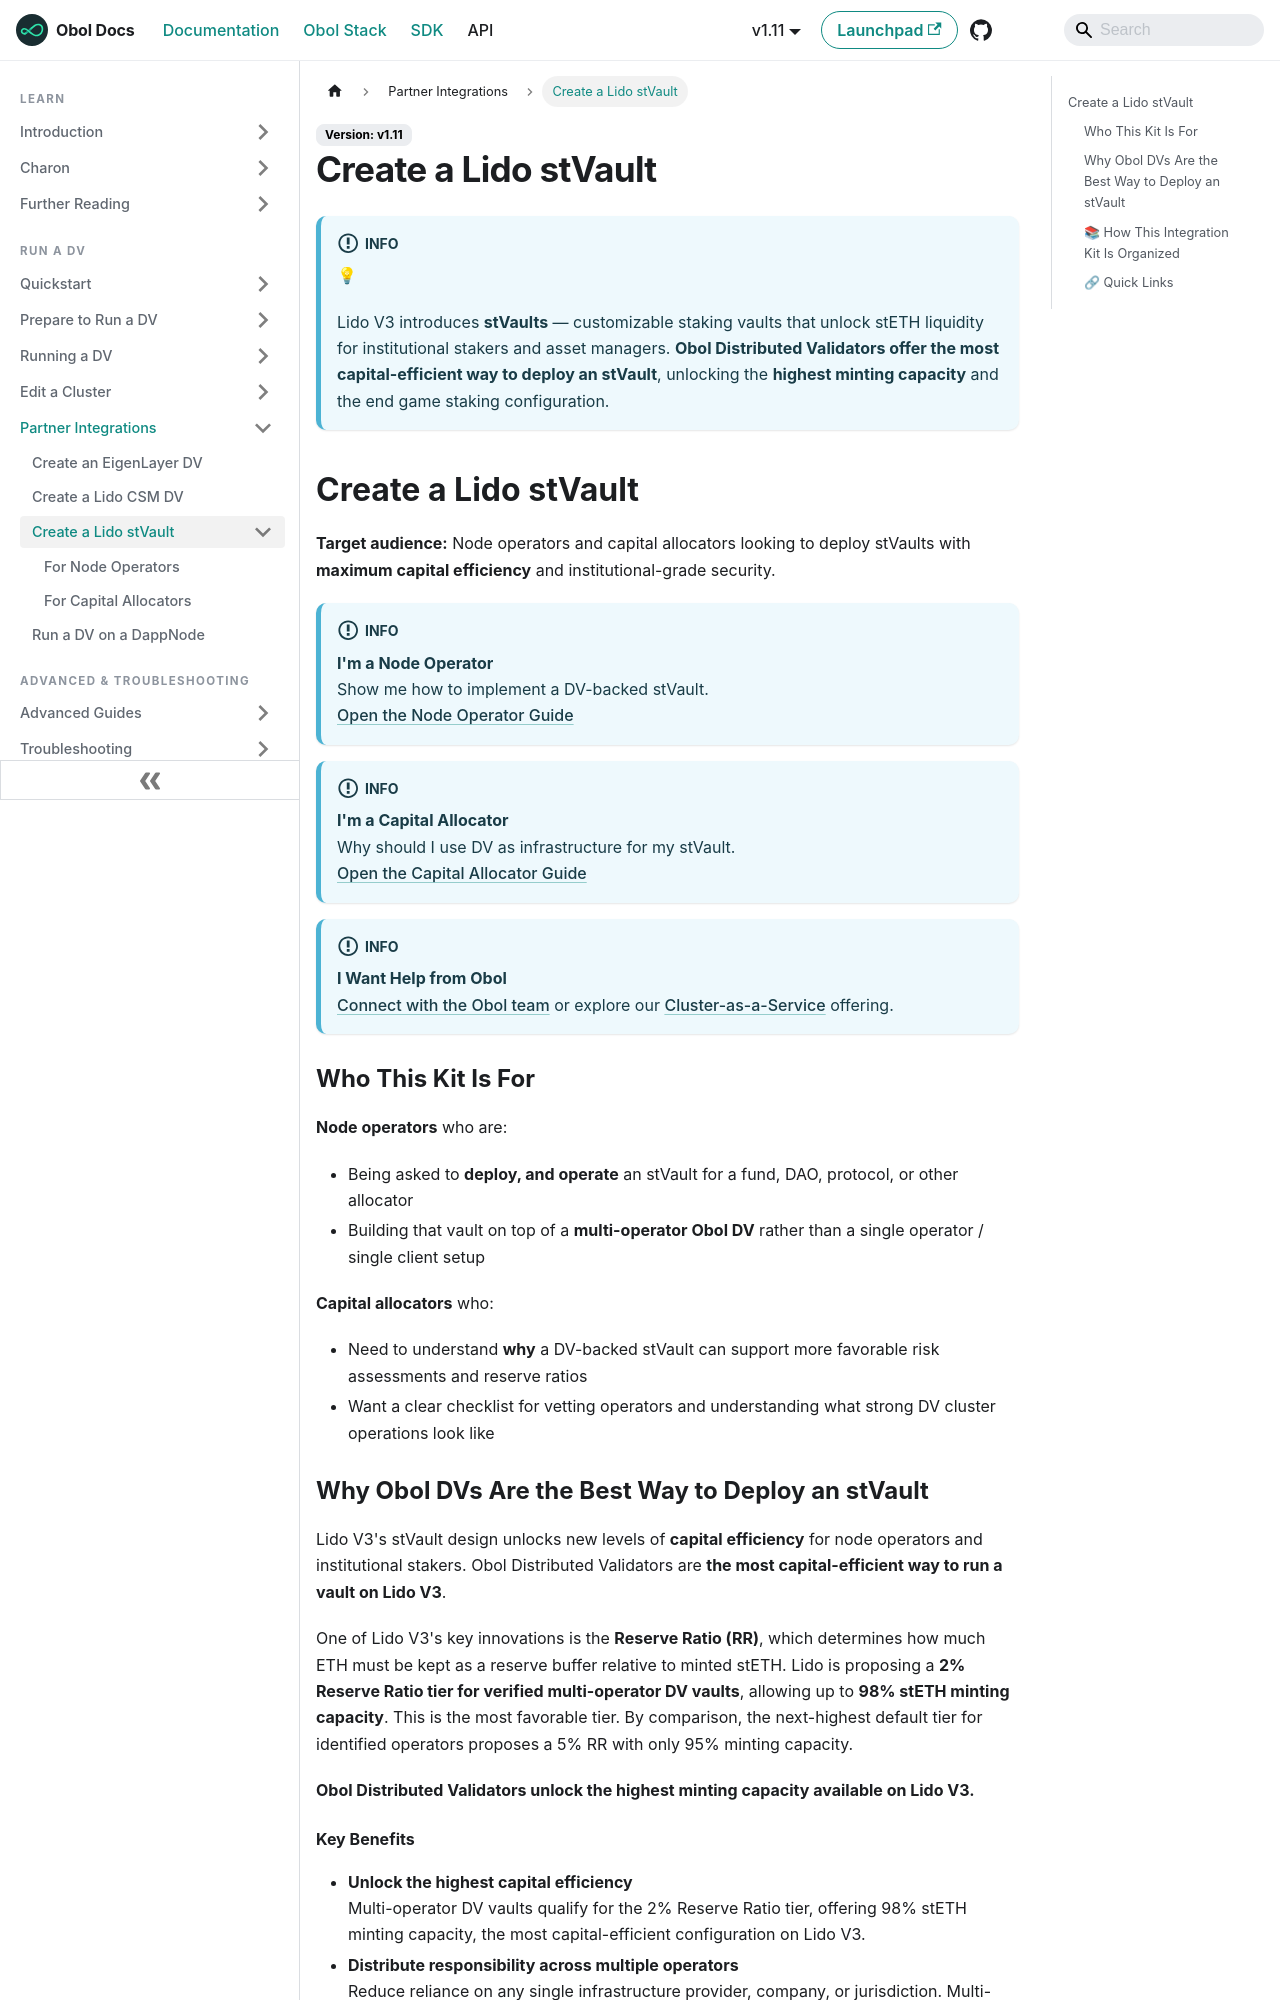

repository: ObolNetwork/obol-docs · page: run-a-dv/integrations/lido-v3-stvault-integration-kit.html · generator: docusaurus

---
sidebar_label: "Create a Lido stVault"
slug: /run-a-dv/integrations/lido-v3-stvault-integration-kit
---

# Create a Lido stVault

:::info
💡

Lido V3 introduces **stVaults** — customizable staking vaults that unlock stETH liquidity for institutional stakers and asset managers. **Obol Distributed Validators offer the most capital-efficient way to deploy an stVault**, unlocking the **highest minting capacity** and the end game staking configuration.
:::

## Create a Lido stVault

**Target audience:** Node operators and capital allocators looking to deploy stVaults with **maximum capital efficiency** and institutional-grade security.

:::info
**I'm a Node Operator**\
Show me how to implement a DV-backed stVault.\
[Open the Node Operator Guide](lido-v3-stvault-for-node-operator.md)
:::
:::info
**I'm a Capital Allocator**\
Why should I use DV as infrastructure for my stVault.\
[Open the Capital Allocator Guide](lido-v3-stvault-for-capital-allocators.md)
:::
:::info
**I Want Help from Obol**\
[Connect with the Obol team](mailto:lido@obol.tech) or explore our [Cluster-as-a-Service](https://hubs.ly/Q03Y2Srl0) offering.<br />
:::
### Who This Kit Is For

**Node operators** who are:

* Being asked to **deploy, and operate** an stVault for a fund, DAO, protocol, or other allocator
* Building that vault on top of a **multi-operator Obol DV** rather than a single operator / single client setup

**Capital allocators** who:

* Need to understand **why** a DV-backed stVault can support more favorable risk assessments and reserve ratios
* Want a clear checklist for vetting operators and understanding what strong DV cluster operations look like

### Why Obol DVs Are the Best Way to Deploy an stVault

Lido V3's stVault design unlocks new levels of **capital efficiency** for node operators and institutional stakers. Obol Distributed Validators are **the most capital-efficient way to run a vault on Lido V3**.

One of Lido V3's key innovations is the **Reserve Ratio (RR)**, which determines how much ETH must be kept as a reserve buffer relative to minted stETH. Lido is proposing a **2% Reserve Ratio tier for verified multi-operator DV vaults**, allowing up to **98% stETH minting capacity**. This is the most favorable tier. By comparison, the next-highest default tier for identified operators proposes a 5% RR with only 95% minting capacity.

**Obol Distributed Validators unlock the highest minting capacity available on Lido V3.**
